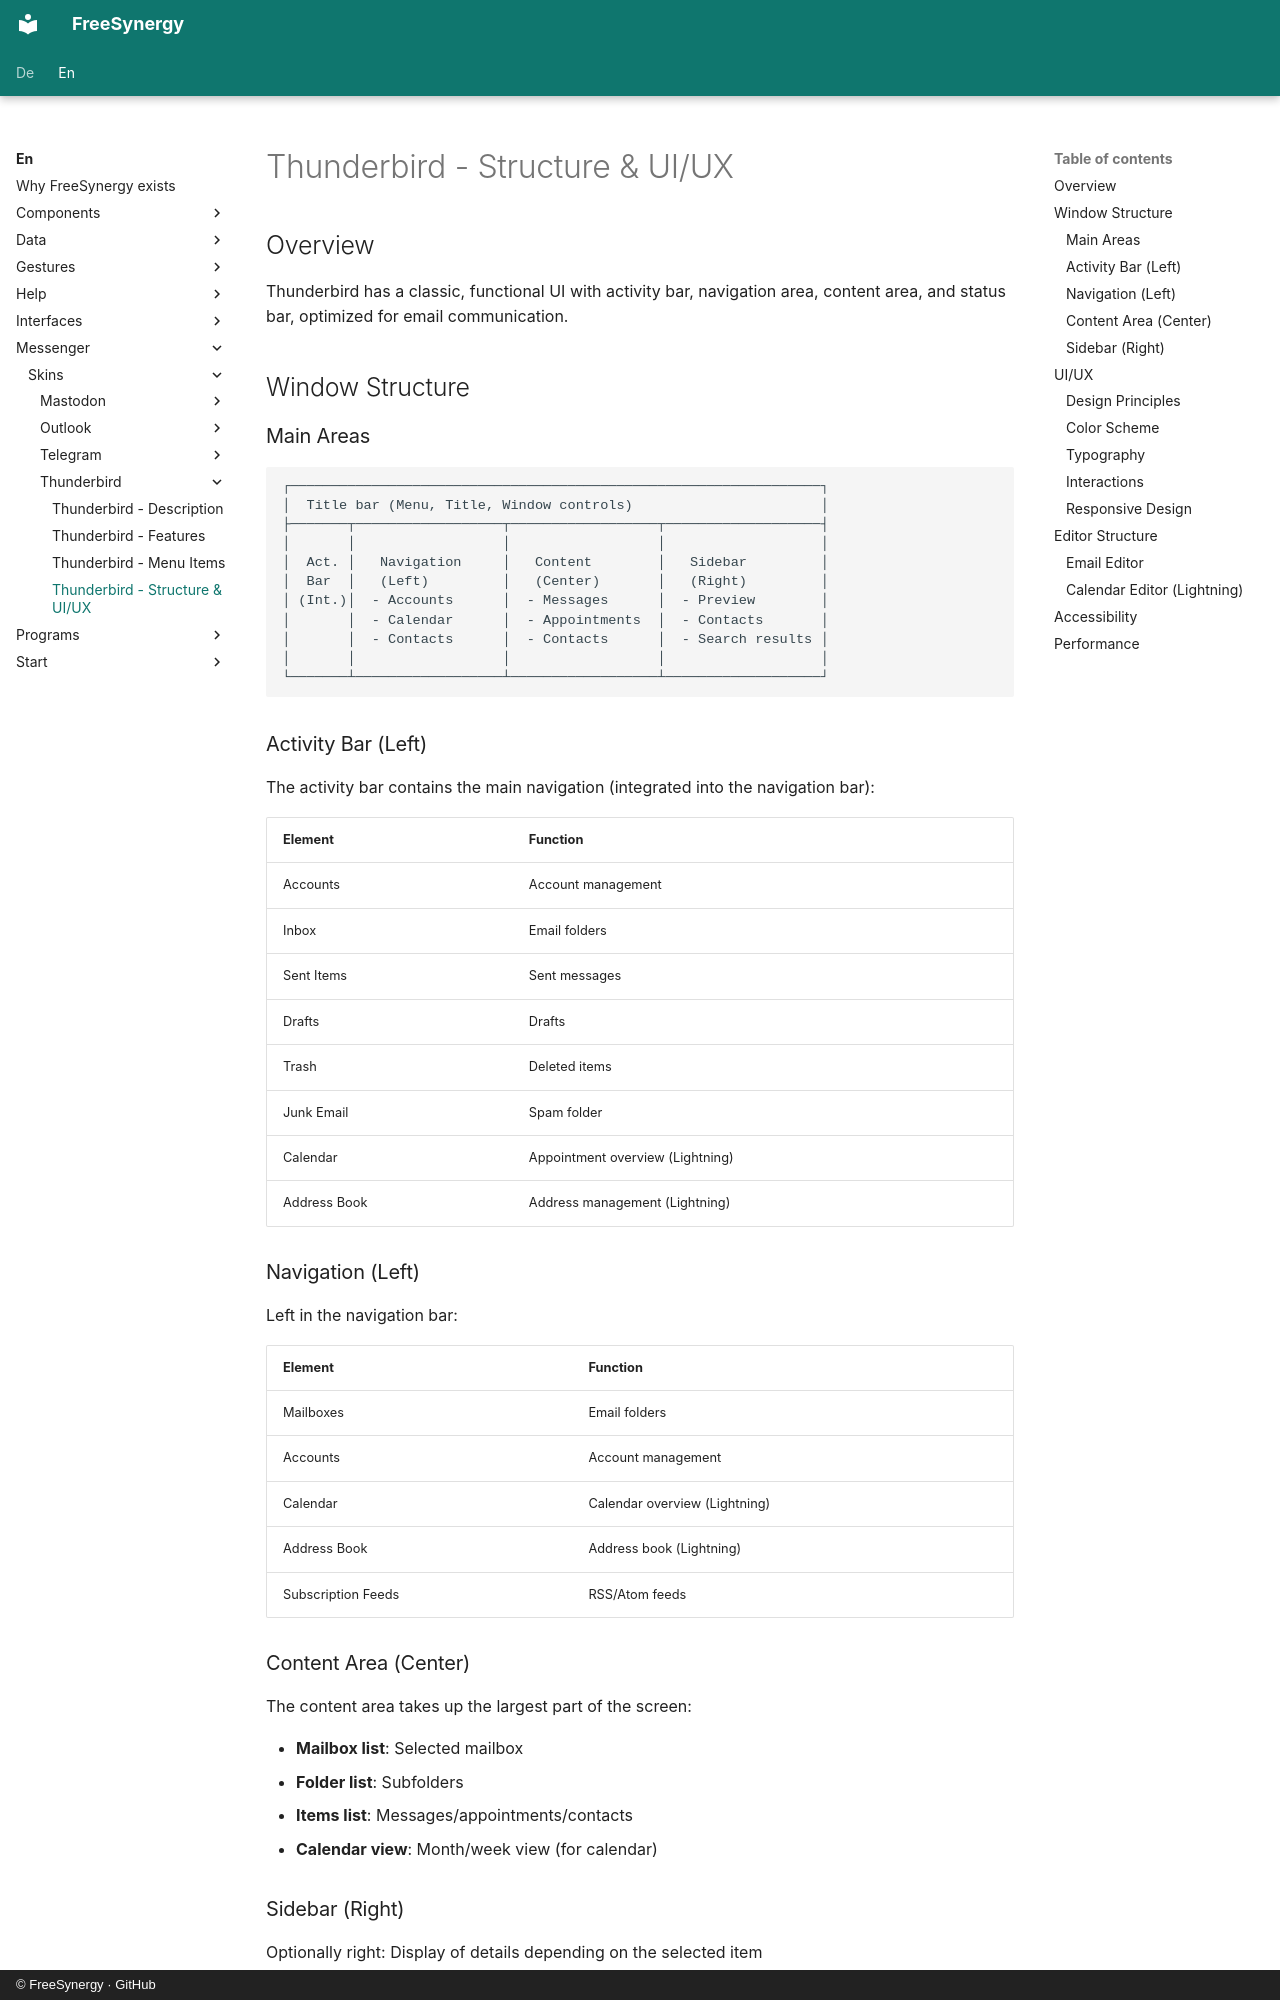

repository: FreeSynergy/fs-documentation · page: en/messenger/skins/thunderbird/structure/index.html · generator: mkdocs · copyright: © FreeSynergy · GitHub

# Thunderbird - Structure & UI/UX

## Overview

Thunderbird has a classic, functional UI with activity bar, navigation area, content area, and status bar, optimized for email communication.

## Window Structure

### Main Areas

```
┌─────────────────────────────────────────────────────────────────┐
│  Title bar (Menu, Title, Window controls)                       │
├───────┬──────────────────┬──────────────────┬───────────────────┤
│       │                  │                  │                   │
│  Act. │   Navigation     │   Content        │   Sidebar         │
│  Bar  │   (Left)         │   (Center)       │   (Right)         │
│ (Int.)│  - Accounts      │  - Messages      │  - Preview        │
│       │  - Calendar      │  - Appointments  │  - Contacts       │
│       │  - Contacts      │  - Contacts      │  - Search results │
│       │                  │                  │                   │
└───────┴──────────────────┴──────────────────┴───────────────────┘
```

### Activity Bar (Left)

The activity bar contains the main navigation (integrated into the navigation bar):

| Element | Function |
|---------|----------|
| Accounts | Account management |
| Inbox | Email folders |
| Sent Items | Sent messages |
| Drafts | Drafts |
| Trash | Deleted items |
| Junk Email | Spam folder |
| Calendar | Appointment overview (Lightning) |
| Address Book | Address management (Lightning) |

### Navigation (Left)

Left in the navigation bar:

| Element | Function |
|---------|----------|
| Mailboxes | Email folders |
| Accounts | Account management |
| Calendar | Calendar overview (Lightning) |
| Address Book | Address book (Lightning) |
| Subscription Feeds | RSS/Atom feeds |

### Content Area (Center)

The content area takes up the largest part of the screen:

- **Mailbox list**: Selected mailbox
- **Folder list**: Subfolders
- **Items list**: Messages/appointments/contacts
- **Calendar view**: Month/week view (for calendar)

### Sidebar (Right)

Optionally right: Display of details depending on the selected item

- **Preview window**: Content of selected message
- **Appointment preview**: Details of selected appointment
- **Contact preview**: Details of selected contact
- **Search results**: Live search results

## UI/UX

### Design Principles

- **Functional**: Function over form
- **Consistent**: Consistent design across all areas
- **Customizable**: Versatile layout options
- **Mozilla-style**: Follows Mozilla design guidelines
- **Accessible**: Focus on accessibility
